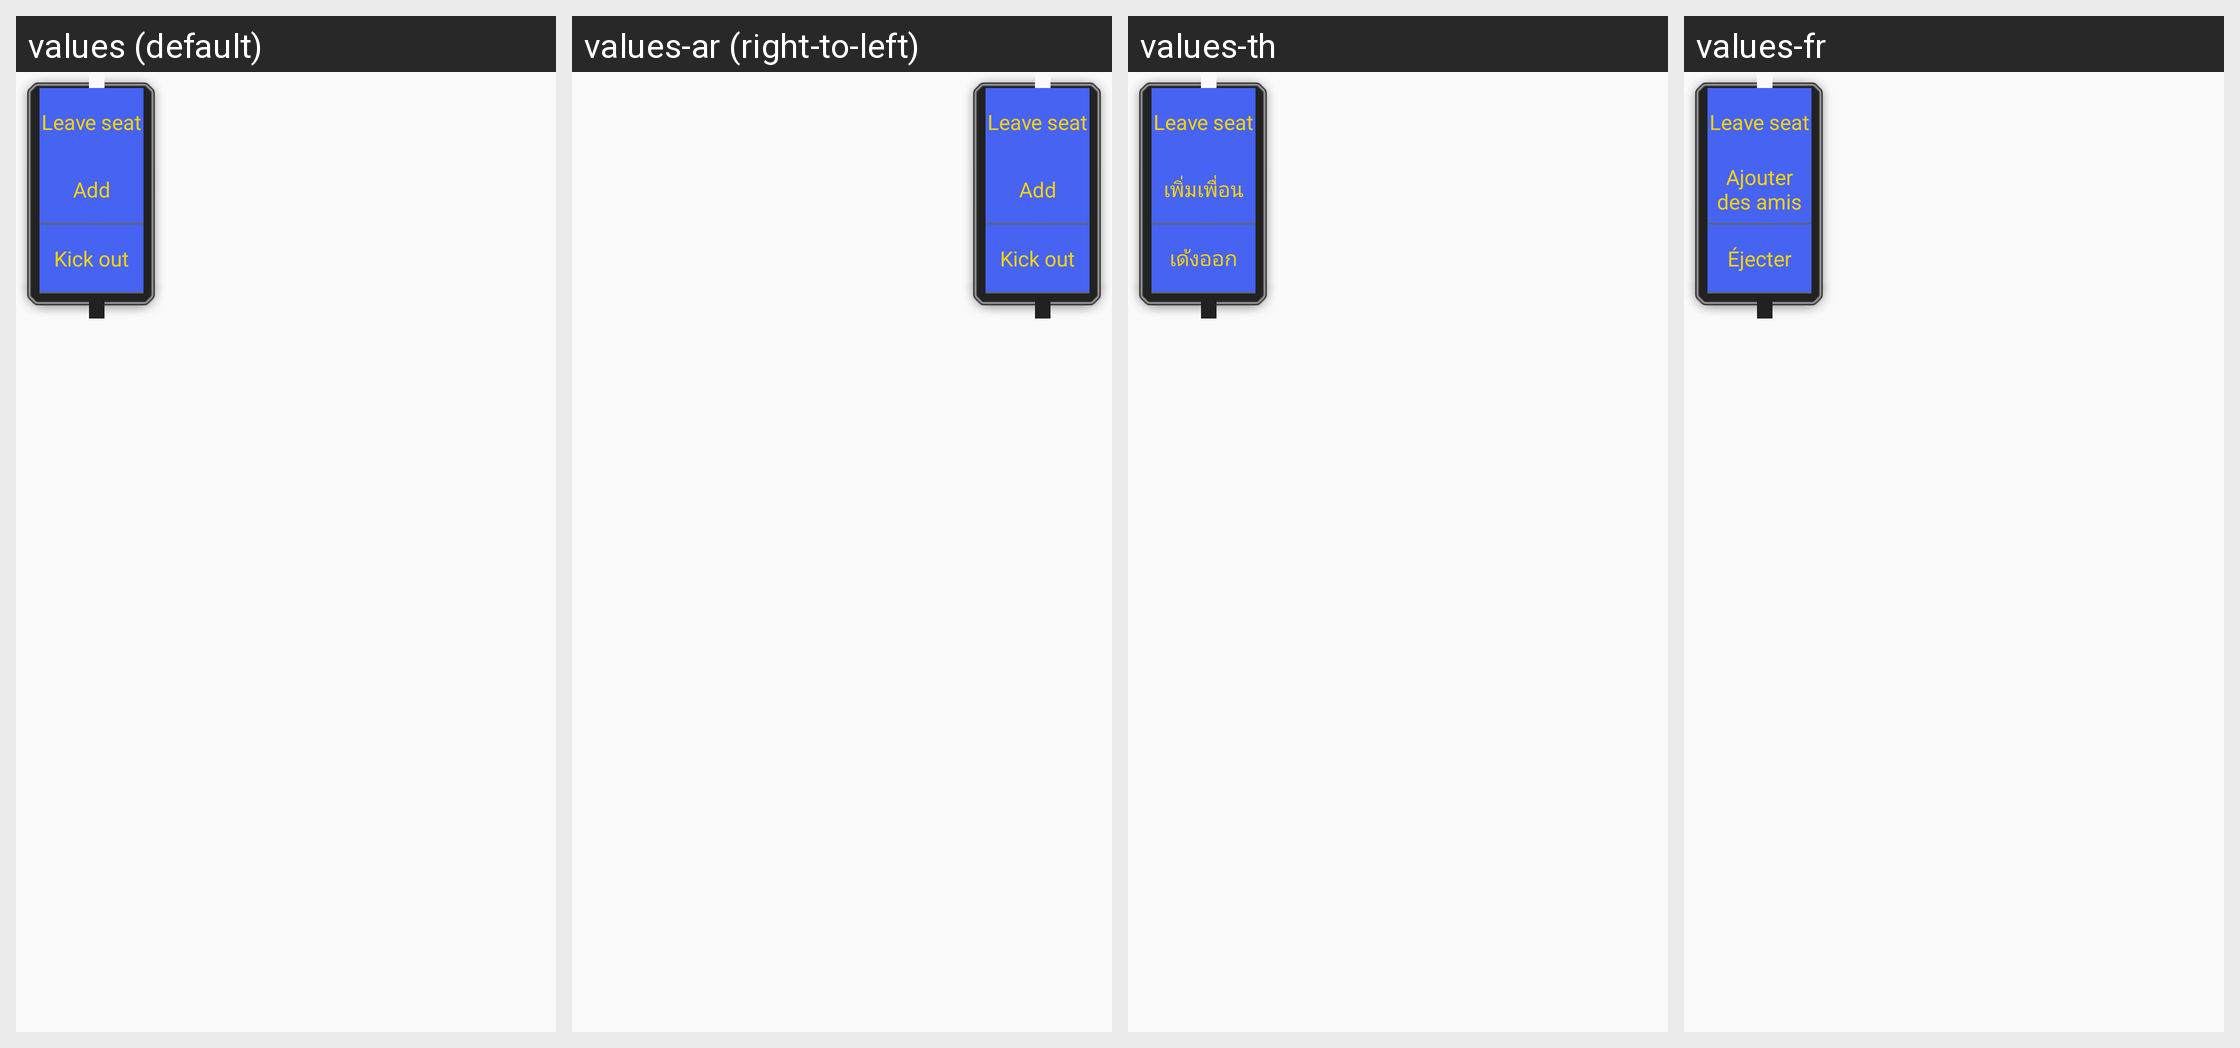

Translations of the strings shown on this Android screen, per locale in the grid:
Android screen res/layout/watch_fort_menu_layer.xml rendered under 4 locales, left to right: values (default), values-ar (right-to-left), values-th, values-fr. Device: Nexus 5 (rendered at 1080×1920; each locale shown at half size, 540×960, under a caption strip naming it); theme AppTheme.
Other locales in the repository, not shown: values-af, values-bg, values-bn, values-ca, values-cs, values-da, values-de, values-el, values-en, values-en-rGB, values-es, values-fa, values-fi, values-gu, values-hi, values-hr, values-hu, values-in, values-it, values-iw, values-ja, values-kn, values-ko, values-mr, values-ms, values-nb, values-nl, values-pa, values-pl, values-pt, values-pt-rPT, values-ro, values-ru, values-sk, values-sr, values-sv, values-sw, values-ta, values-tl, values-tr, values-uk, values-ur, values-vi, values-zh, values-zh-rCN, values-zh-rHK, values-zh-rTW.
Strings drawn on this screen, with the default value and each locale's value (text and hints the layout hard-codes, and strings that could not be matched under every locale, appear in the picture but are not listed):

watch_fort_layout_leave
  values: Leave seat
  values-ar: Leave seat  [not translated; the default value is used]
  values-th: Leave seat  [not translated; the default value is used]
  values-fr: Leave seat  [not translated; the default value is used]

add_friend__text
  values: Add
  values-ar: Add  [not translated; the default value is used]
  values-th: เพิ่มเพื่อน
  values-fr: Ajouter des amis

kick_text
  values: Kick out
  values-ar: Kick out  [not translated; the default value is used]
  values-th: เด้งออก
  values-fr: Éjecter
